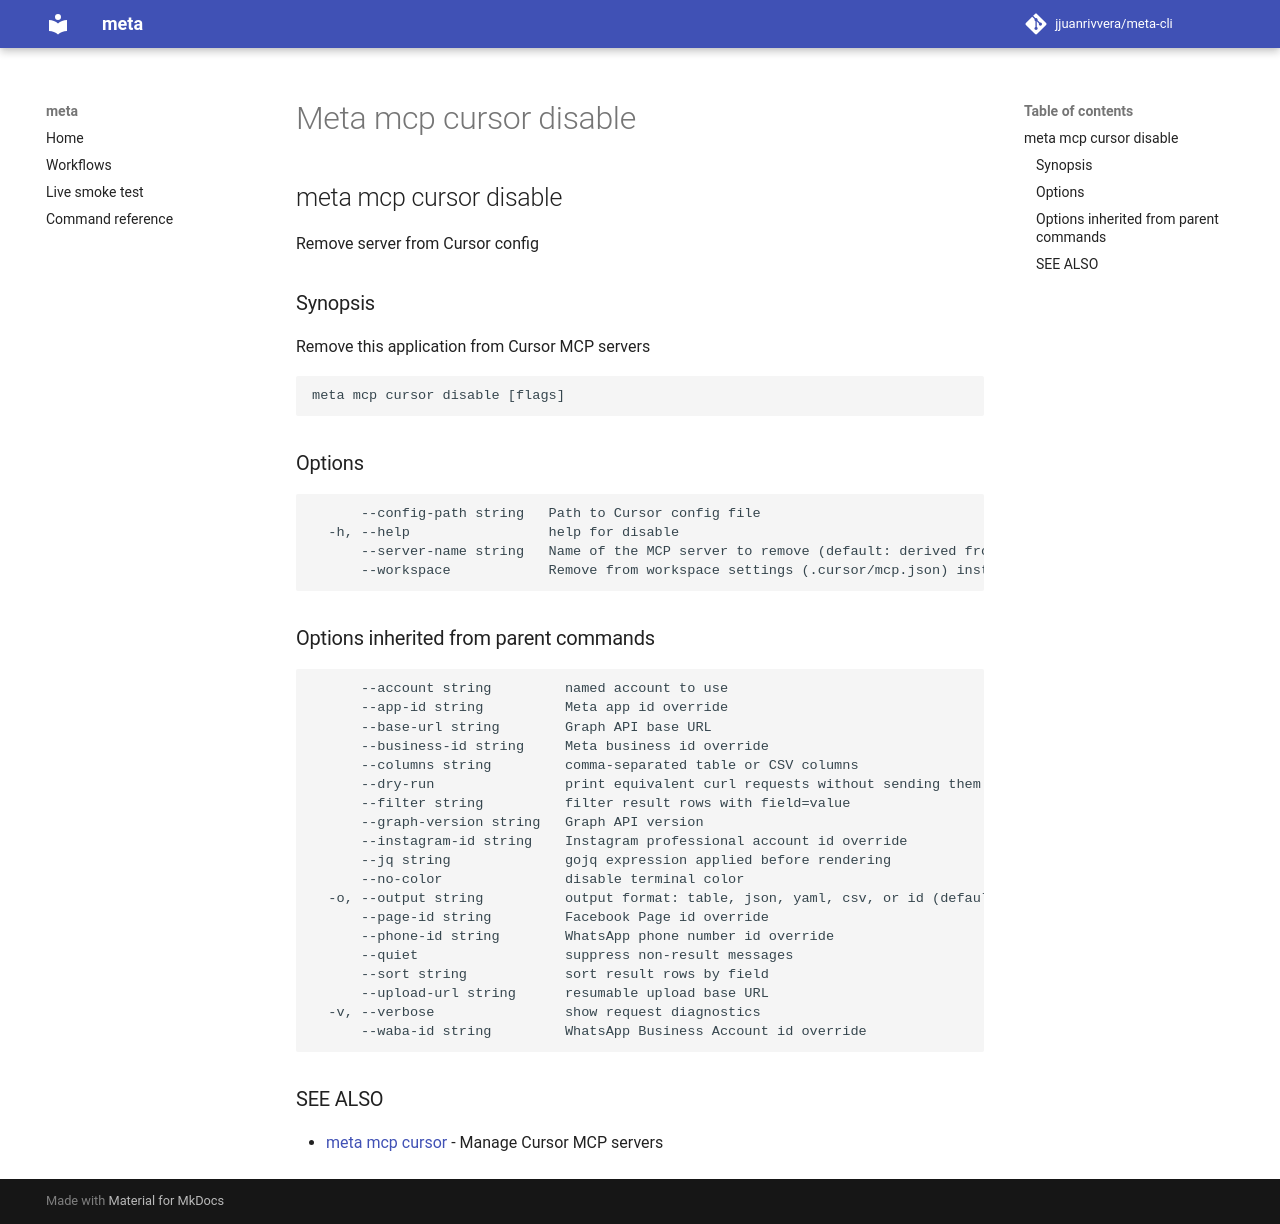

repository: jjuanrivvera/meta-cli · page: commands/meta_mcp_cursor_disable/index.html · generator: mkdocs

## meta mcp cursor disable

Remove server from Cursor config

### Synopsis

Remove this application from Cursor MCP servers

```
meta mcp cursor disable [flags]
```

### Options

```
      --config-path string   Path to Cursor config file
  -h, --help                 help for disable
      --server-name string   Name of the MCP server to remove (default: derived from executable name)
      --workspace            Remove from workspace settings (.cursor/mcp.json) instead of user settings
```

### Options inherited from parent commands

```
      --account string         named account to use
      --app-id string          Meta app id override
      --base-url string        Graph API base URL
      --business-id string     Meta business id override
      --columns string         comma-separated table or CSV columns
      --dry-run                print equivalent curl requests without sending them
      --filter string          filter result rows with field=value
      --graph-version string   Graph API version
      --instagram-id string    Instagram professional account id override
      --jq string              gojq expression applied before rendering
      --no-color               disable terminal color
  -o, --output string          output format: table, json, yaml, csv, or id (default "table")
      --page-id string         Facebook Page id override
      --phone-id string        WhatsApp phone number id override
      --quiet                  suppress non-result messages
      --sort string            sort result rows by field
      --upload-url string      resumable upload base URL
  -v, --verbose                show request diagnostics
      --waba-id string         WhatsApp Business Account id override
```

### SEE ALSO

* [meta mcp cursor](meta_mcp_cursor.md)	 - Manage Cursor MCP servers
